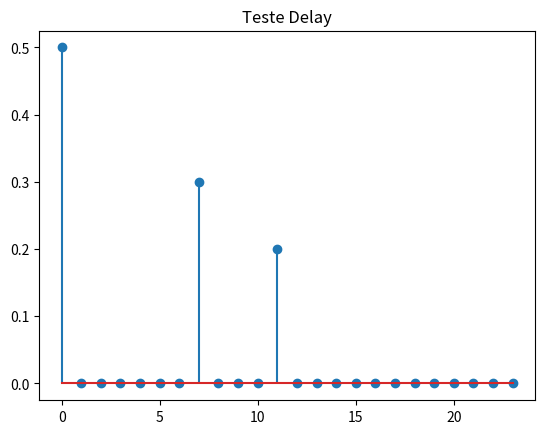

Write the Python code that produced this figure. (Note: this script raises an exception after producing the figure.)
import numpy as np
import matplotlib.pyplot as plt

Fs = 8000
t1 = 1.0 * 10 ** -3
t2 = 1.5 * 10 ** -3

n1 = int(t1 * Fs)
n2 = int(t2 * Fs)

a0 = 0.5
a1 = 0.3
a2 = 0.2

tama_delay = n2
vetor_delay = np.zeros((tama_delay, 1))

entrada = np.zeros((2 * tama_delay, 1))
entrada[0, 0] = 1

tama_loop = len(entrada)
vet_saida = np.zeros((tama_loop, 1))

for j in range(tama_loop):
    input_val = entrada[j, 0]
    vetor_delay[0, 0] = input_val
    y = a0 * vetor_delay[0, 0] + a1 * vetor_delay[n1 - 1, 0] + a2 * vetor_delay[n2 - 1, 0]
    
    for k in range(tama_delay - 1):
        vetor_delay[tama_delay - k - 1, 0] = vetor_delay[tama_delay - k - 2, 0]
    
    vet_saida[j, 0] = y

plt.stem(vet_saida)
plt.title('Teste Delay')
plt.show()

t3 = 100 * 10 ** -3

n3 = int(t3 * Fs)

audio = np.memmap("./Anexo_38986931.pcm", dtype='h', mode='r')

copy_audio = audio.copy()

tama_delay = n3
vetor_delay = np.zeros((tama_delay,))

vet_saida = np.zeros_like(audio)

for j in range(len(audio)):
    input_val = copy_audio[j]
    vetor_delay[0] = input_val
    y = 1 * vetor_delay[0] + 0.5 * vetor_delay[n3 - 1]
    
    for k in range(tama_delay - 1):
        vetor_delay[tama_delay - k - 1] = vetor_delay[tama_delay - k - 2]
    
    vet_saida[j] = y

plt.plot(audio)
plt.title('Audio original')
plt.show()

plt.plot(vet_saida)
plt.title('Audio com delay')
plt.show()

fp = np.memmap("./output.pcm", dtype='h', mode='w+', shape=audio.shape)

for i in range(audio.shape[0]):
    fp[i] = vet_saida[i]